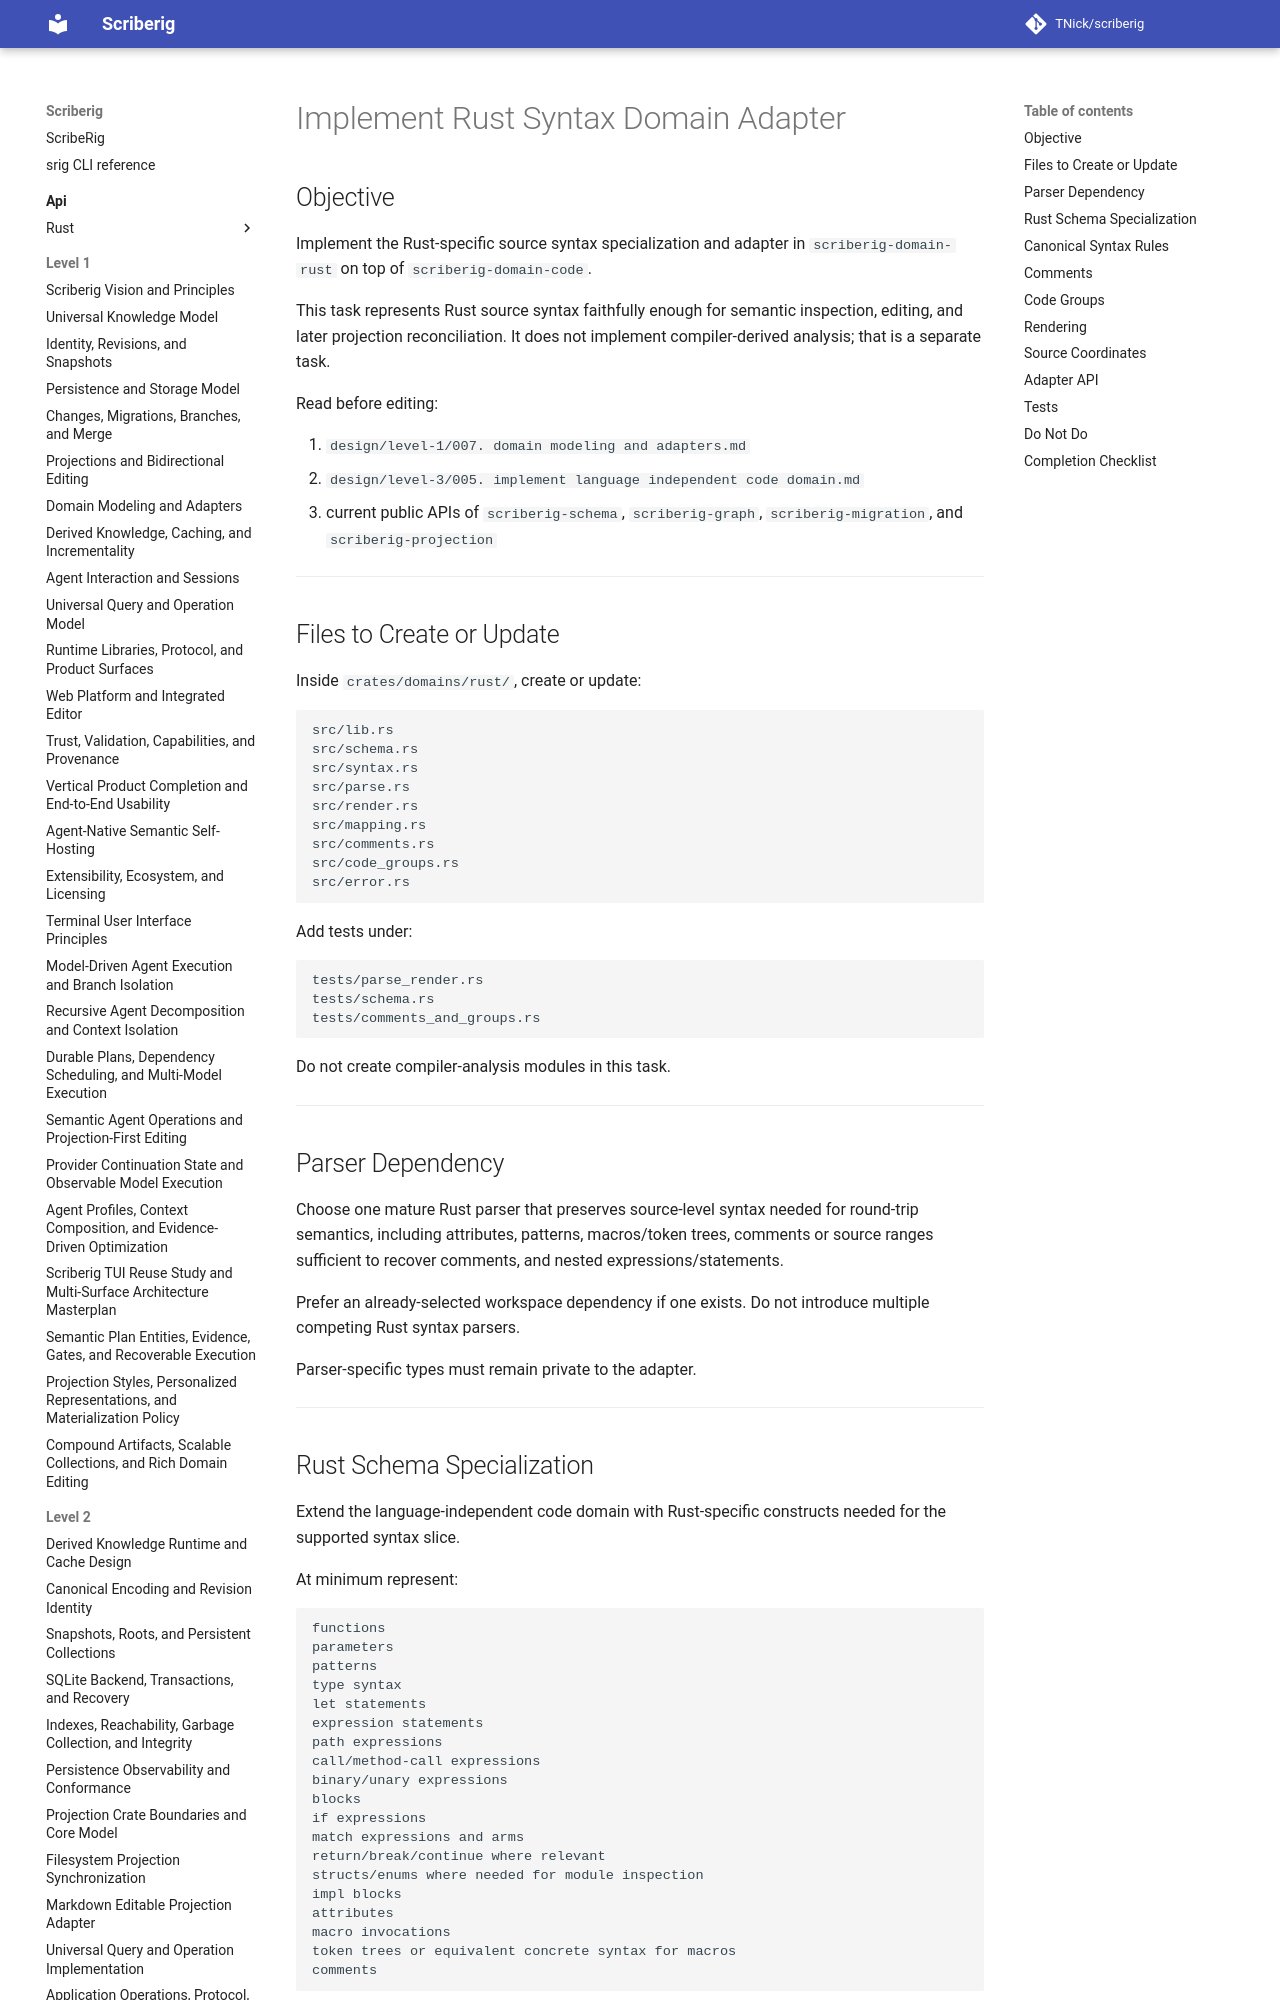

repository: TNick/scriberig · page: level-3/067. implement rust syntax domain adapter/index.html · generator: mkdocs

# Implement Rust Syntax Domain Adapter

## Objective

Implement the Rust-specific source syntax specialization and adapter in `scriberig-domain-rust` on top of `scriberig-domain-code`.

This task represents Rust source syntax faithfully enough for semantic inspection, editing, and later projection reconciliation. It does not implement compiler-derived analysis; that is a separate task.

Read before editing:

1. `design/level-1/007. domain modeling and adapters.md`
2. `design/level-3/005. implement language independent code domain.md`
3. current public APIs of `scriberig-schema`, `scriberig-graph`, `scriberig-migration`, and `scriberig-projection`

---

## Files to Create or Update

Inside `crates/domains/rust/`, create or update:

```text
src/lib.rs
src/schema.rs
src/syntax.rs
src/parse.rs
src/render.rs
src/mapping.rs
src/comments.rs
src/code_groups.rs
src/error.rs
```

Add tests under:

```text
tests/parse_render.rs
tests/schema.rs
tests/comments_and_groups.rs
```

Do not create compiler-analysis modules in this task.

---
